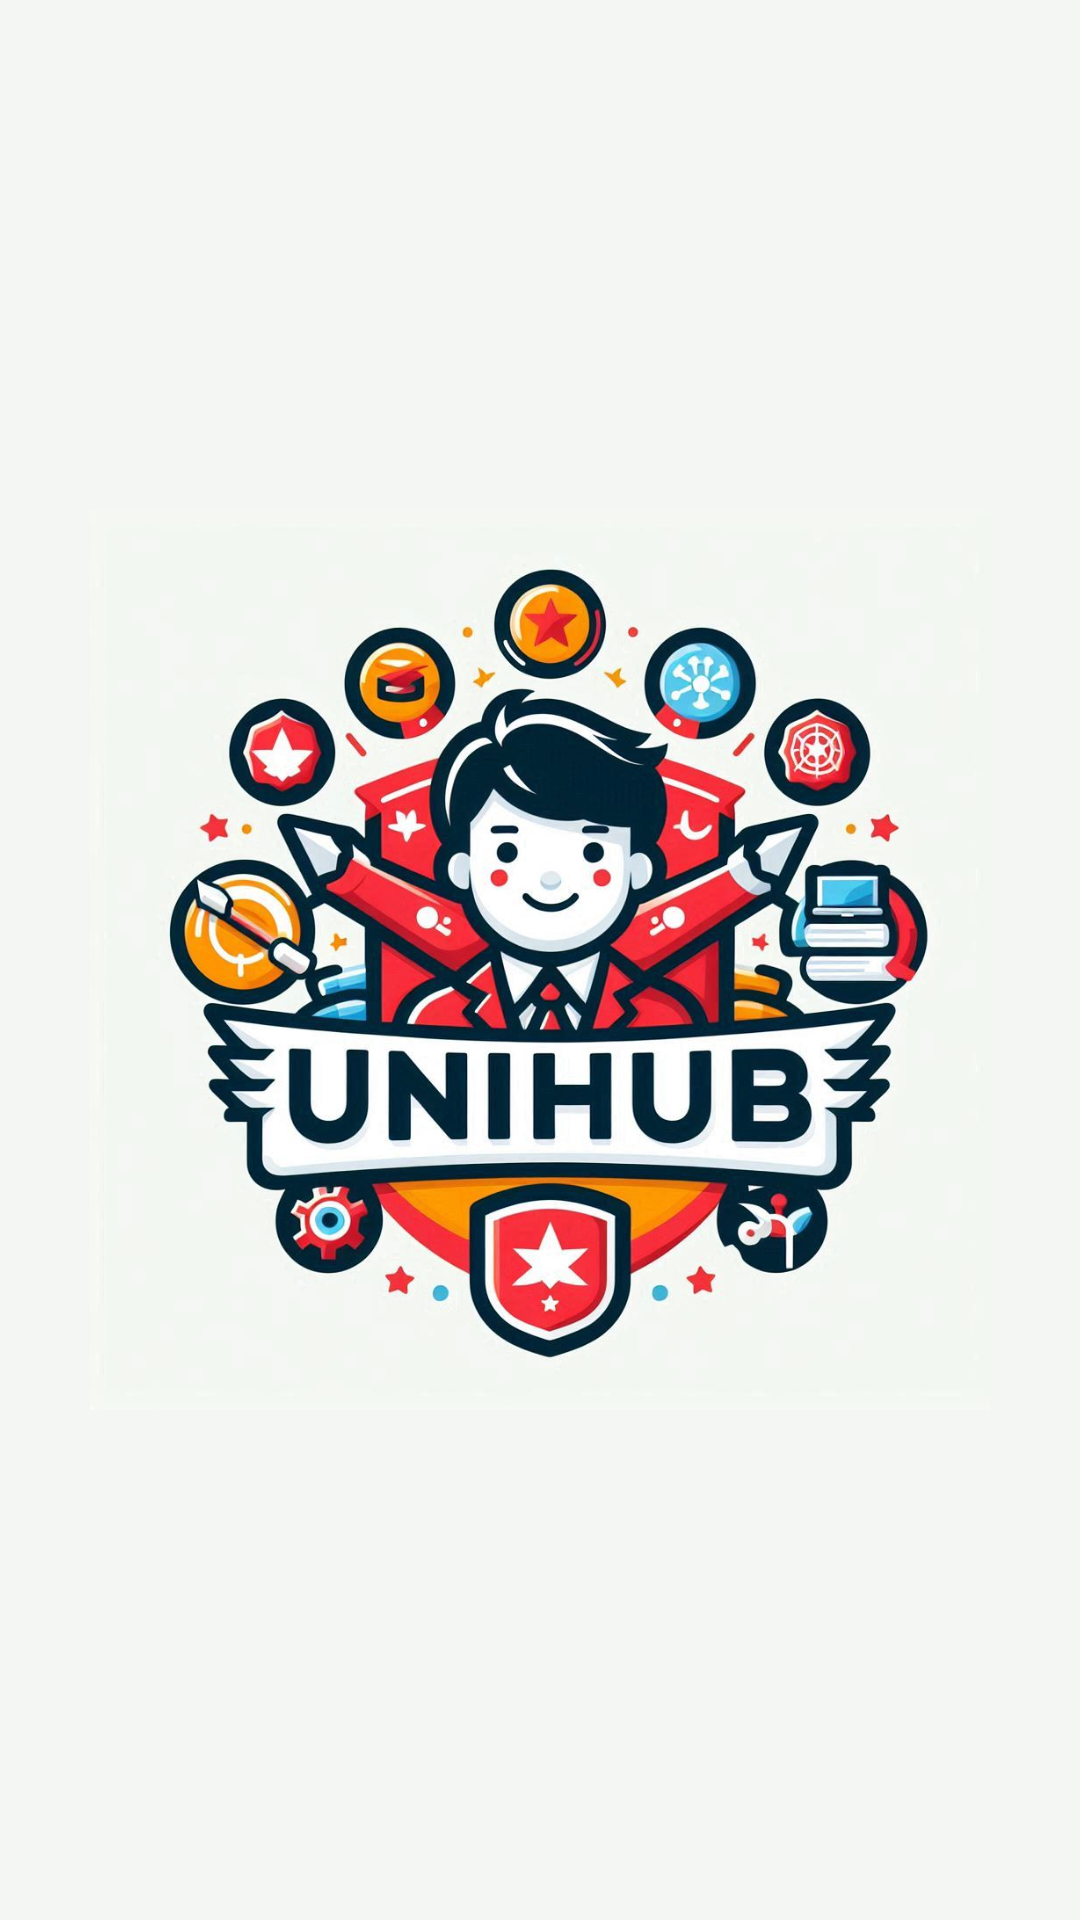

The Android layout XML behind this screen, and the referenced resources:
<!-- AndroidManifest.xml: activity theme AppTheme.NoActionBar.Fullscreen -->
<!-- res/layout/activity_splash.xml -->
<?xml version="1.0" encoding="utf-8"?>
<RelativeLayout xmlns:android="http://schemas.android.com/apk/res/android"
    xmlns:app="http://schemas.android.com/apk/res-auto"
    xmlns:tools="http://schemas.android.com/tools"
    android:id="@+id/main"
    android:layout_width="match_parent"
    android:layout_height="match_parent"
    android:gravity="center"
    android:padding="30dp"
    android:background="#F3F6F2"
    tools:context=".activities.SplashActivity">

    <LinearLayout
        android:layout_width="match_parent"
        android:layout_height="match_parent"
        android:gravity="center"
        android:orientation="vertical">

        <ImageView
            android:layout_width="match_parent"
            android:layout_height="match_parent"
            android:src="@drawable/app_logo" />

    </LinearLayout>


</RelativeLayout>
<!-- resources referenced by this layout -->
<resources>
  <!-- drawable app_logo: png bitmap (drawable, 141846 bytes) -->
  <style name="AppTheme.NoActionBar.Fullscreen" parent="Theme.MaterialComponents.DayNight.NoActionBar">
          <item name="android:windowFullscreen">true</item>
      </style>
</resources>
